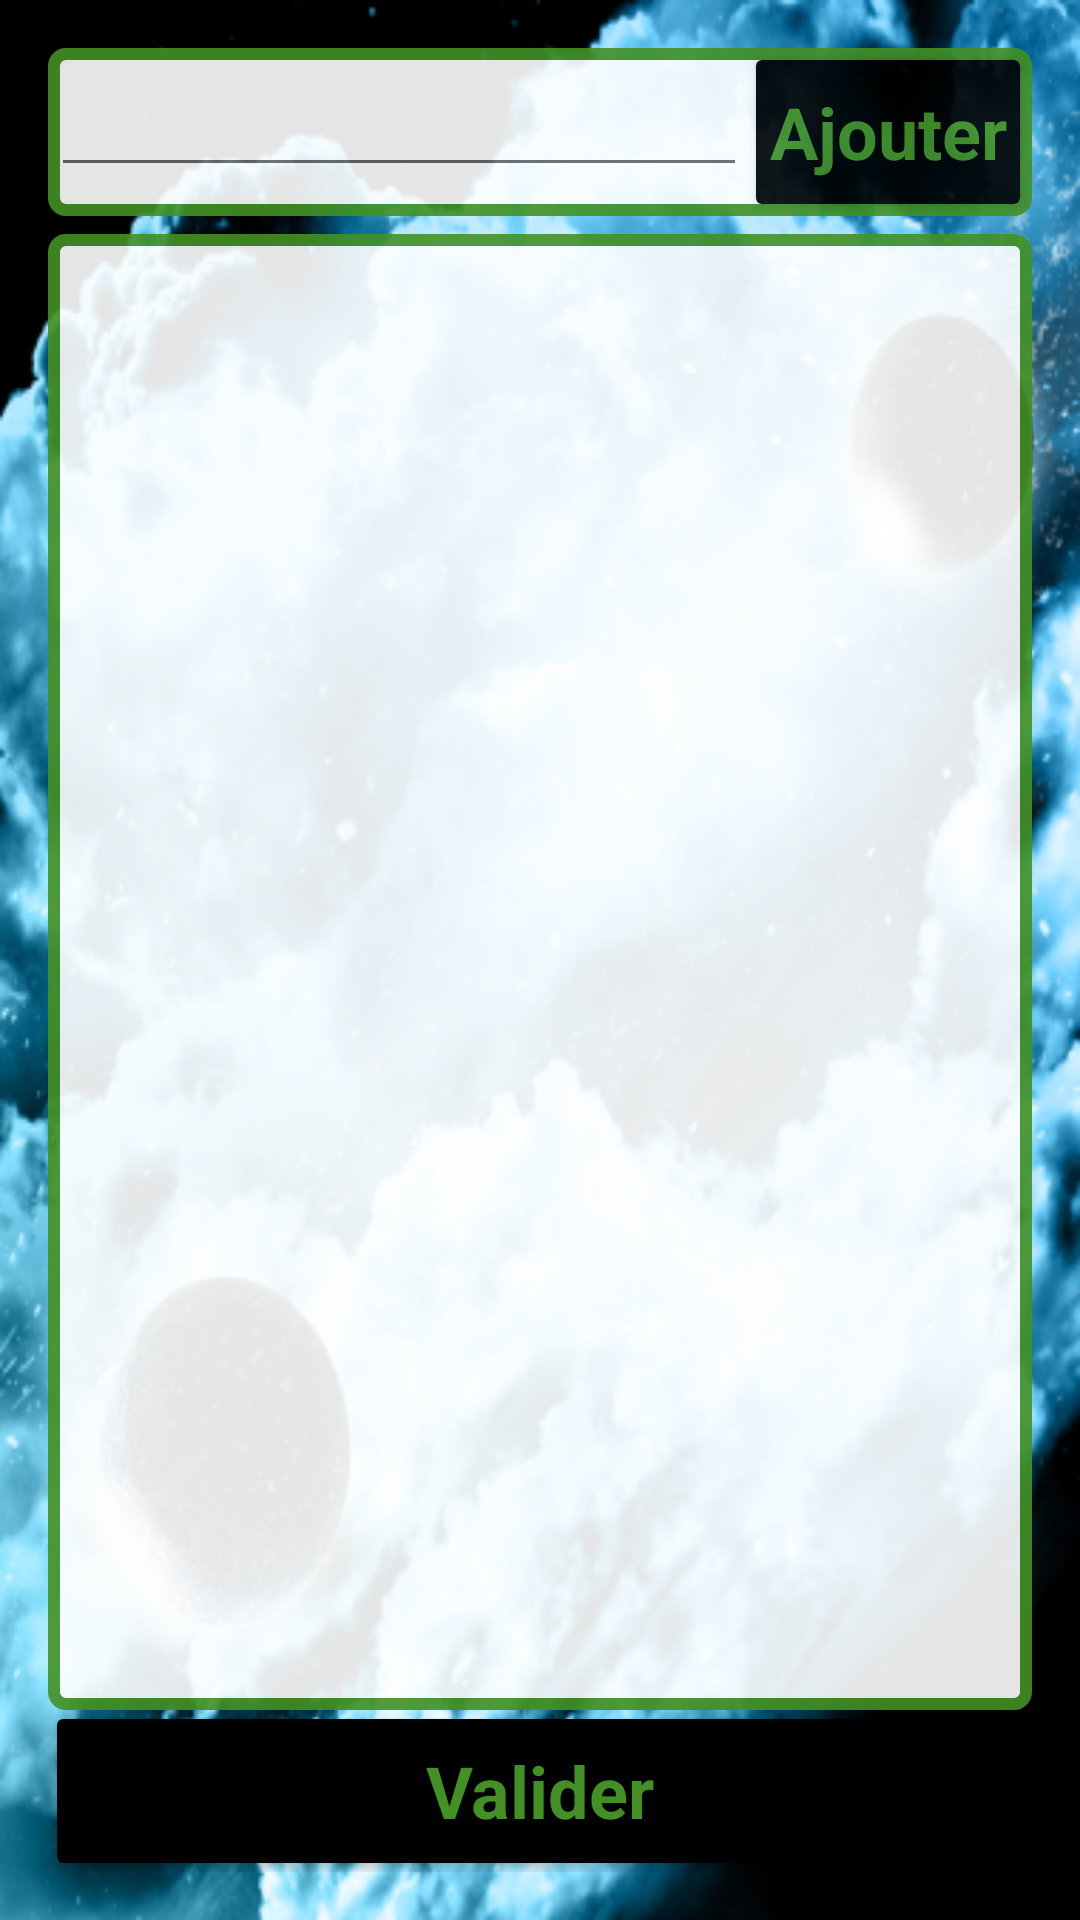

This screen was rendered from an Android layout file. Write that file and the resources it references.
<!-- AndroidManifest.xml: application theme AppTheme -->
<!-- res/layout/activity_new_game_input_player.xml -->
<?xml version="1.0" encoding="utf-8"?>

<LinearLayout xmlns:android="http://schemas.android.com/apk/res/android"
    xmlns:tools="http://schemas.android.com/tools"
    android:orientation="vertical"
    android:gravity="right"
    android:layout_width="match_parent"
    android:layout_height="match_parent"
    android:paddingBottom="@dimen/activity_vertical_margin"
    android:paddingLeft="@dimen/activity_horizontal_margin"
    android:paddingRight="@dimen/activity_horizontal_margin"
    android:paddingTop="@dimen/activity_vertical_margin"
    android:background="@mipmap/background"
    tools:context="com.github.example.spaceoutbreak.NewGameInputPlayerActivity">

    <LinearLayout
        android:id="@+id/new_game_input_player_inputs_layout"
        android:layout_width="match_parent"
        android:layout_height="wrap_content"
        android:background="@drawable/general_border"
        android:layout_gravity="bottom"
        android:alpha="0.9">

        <EditText
            android:id="@+id/new_game_input_player_player_name"
            android:inputType="textCapWords"
            android:layout_width="0dp"
            android:layout_height="wrap_content"
            android:layout_weight="1" />

        <Button
            style="@style/buttonStyle"
            android:background="@drawable/button"
            android:id="@+id/new_game_input_player_add_player"
            android:layout_width="wrap_content"
            android:layout_height="wrap_content"
            android:text="@string/new_game_player_input.add"
            android:layout_margin="@dimen/activity_button_margin"
            android:onClick="addPlayer" />

    </LinearLayout>

    <ListView
        android:id="@+id/new_game_input_player_player_list"
        android:layout_marginTop="6sp"
        android:background="@drawable/general_border"
        android:layout_width="match_parent"
        android:layout_height="0dp"
        android:layout_weight="1"
        android:alpha="0.9">
    </ListView>

    <Button
        style="@style/buttonStyle"
        android:background="@drawable/button"
        android:layout_width="match_parent"
        android:layout_height="wrap_content"
        android:layout_margin="@dimen/activity_button_margin"
        android:text="@string/common.validate"
        android:onClick="validatePlayerList" />

</LinearLayout>
<!-- resources referenced by this layout -->
<resources>
  <dimen name="activity_button_margin">3dp</dimen>
  <dimen name="activity_horizontal_margin">16dp</dimen>
  <dimen name="activity_vertical_margin">16dp</dimen>
  <!-- drawable button (drawable) -->
  <?xml version="1.0" encoding="utf-8"?>
  <selector xmlns:android="http://schemas.android.com/apk/res/android">
  
      <item>
          <shape xmlns:android="http://schemas.android.com/apk/res/android">
              <solid android:color="@color/colorAccent"/>
              <corners android:radius="2dp"/>
          </shape>
      </item>
  
      <item>
          <shape xmlns:android="http://schemas.android.com/apk/res/android">
              <stroke android:width="4dp" android:color="@color/colorPrimaryDark" />
              <padding android:left="1dp" android:top="1dp"
                  android:right="1dp" android:bottom="1dp" />
  
              <corners android:radius="2dp" />
  
          </shape>
      </item>
  
  </selector>
  <!-- drawable general_border (drawable) -->
  <?xml version="1.0" encoding="utf-8"?>
  <layer-list xmlns:android="http://schemas.android.com/apk/res/android" >
  
      <item>
          <shape android:shape="rectangle" >
              <solid android:color="#ffffff" />
              <corners android:radius="8dp" />
          </shape>
      </item>
  
      <item>
      <shape xmlns:android="http://schemas.android.com/apk/res/android">
          <stroke android:width="4dp" android:color="@color/colorPrimary" />
          <padding android:left="1dp" android:top="1dp"
          android:right="1dp" android:bottom="1dp" />
  
          <corners android:radius="4dp" />
  
      </shape>
      </item>
  </layer-list>
  <!-- mipmap background: png bitmap (mipmap-xxhdpi, 316441 bytes) -->
  <string name="common.validate">Valider</string>
  <string name="new_game_player_input.add">Ajouter</string>
  <style name="buttonStyle" parent="@android:style/Widget.Button.Small">
          <item name="android:textColor">@color/colorPrimary</item>
          <item name="android:textSize">24sp</item>
          <item name="android:textStyle">bold</item>
      </style>
  <style name="AppTheme" parent="Theme.AppCompat.Light.DarkActionBar">
          
          <item name="colorPrimary">@color/colorPrimary</item>
          <item name="colorPrimaryDark">@color/colorPrimaryDark</item>
          <item name="colorAccent">@color/colorAccent</item>
      </style>
  <color name="colorAccent">#000000</color>
  <color name="colorPrimaryDark">#1f711d</color>
  <color name="colorPrimary">#439124</color>
</resources>
